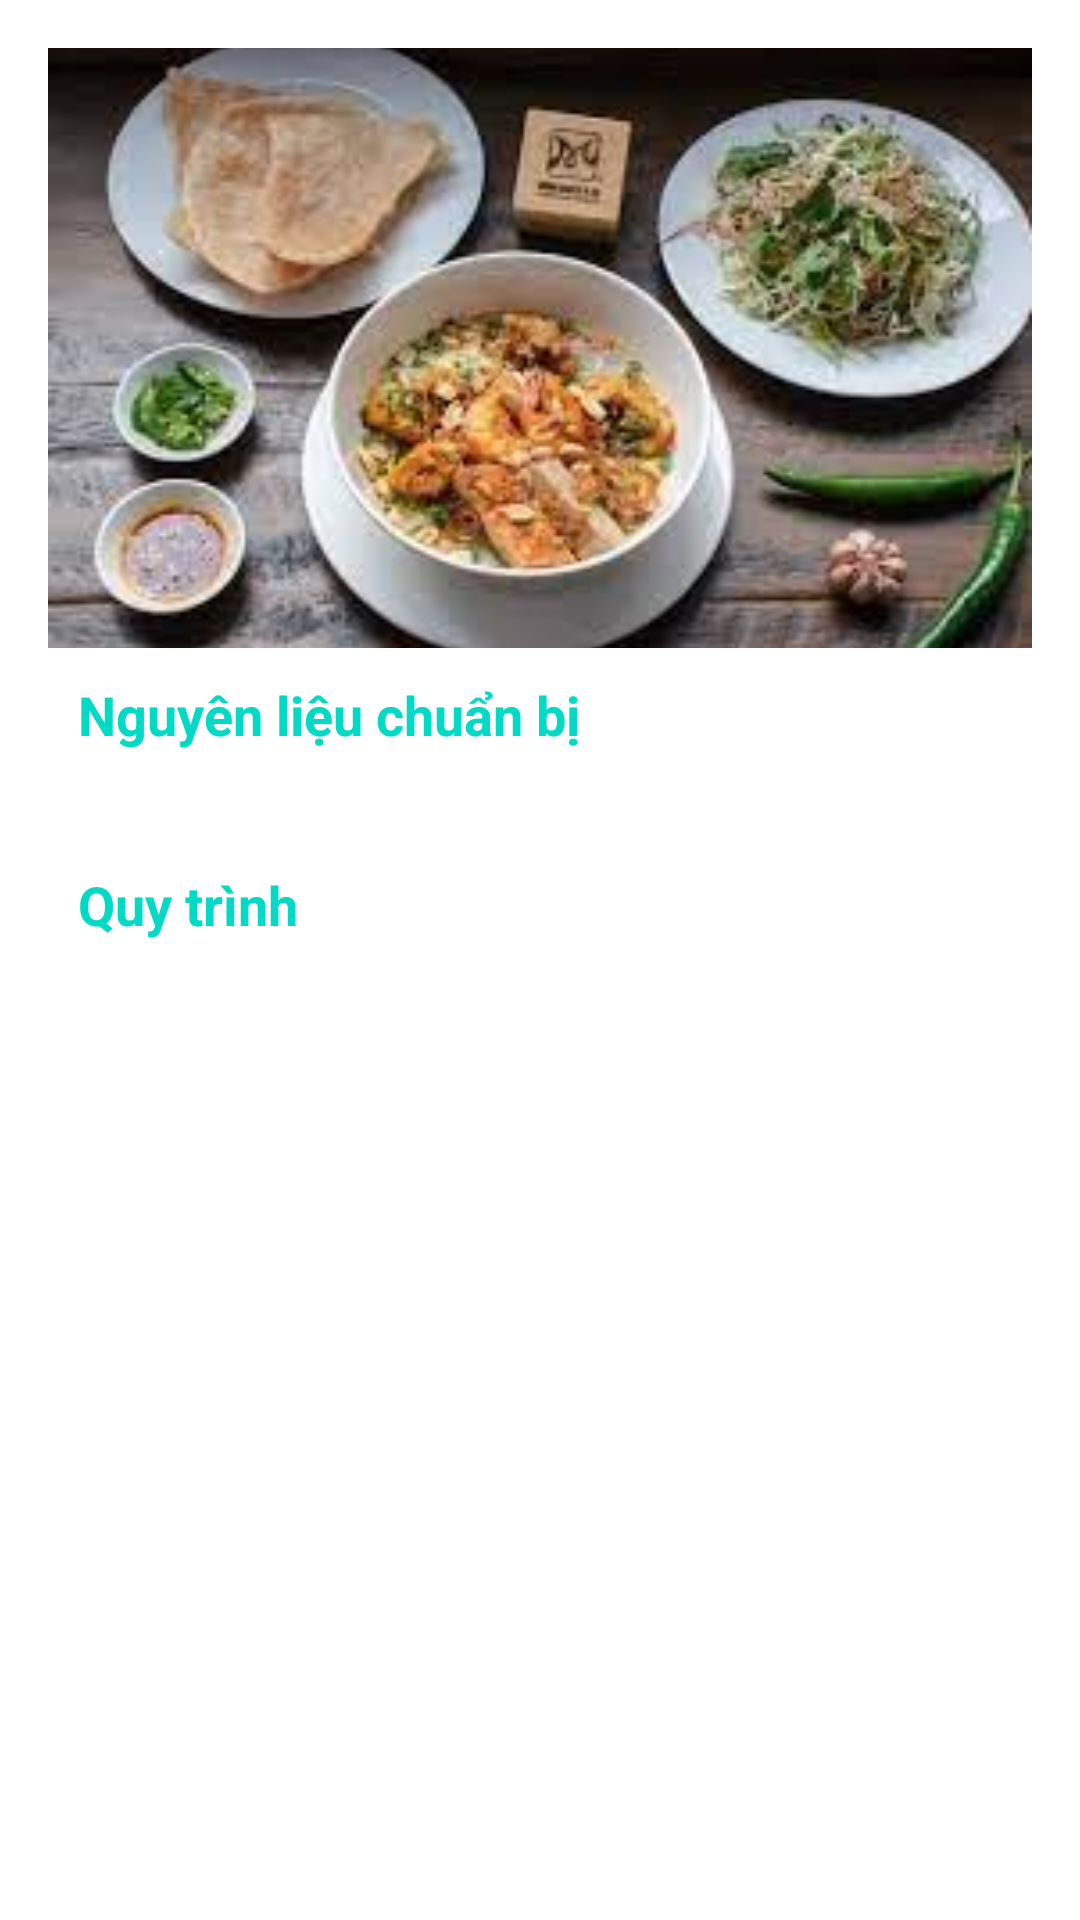

Android layout source for this screen:
<!-- AndroidManifest.xml: application theme Theme.HomeworkRecyclerview -->
<!-- res/layout/activity_detail.xml -->
<?xml version="1.0" encoding="utf-8"?>
<LinearLayout xmlns:android="http://schemas.android.com/apk/res/android"
    xmlns:app="http://schemas.android.com/apk/res-auto"
    xmlns:tools="http://schemas.android.com/tools"
    android:layout_width="match_parent"
    android:layout_height="match_parent"
    android:fitsSystemWindows="true"
    android:orientation="vertical"
    tools:context=".DetailActivity">

    <ScrollView
        android:id="@+id/scrollView"
        android:layout_width="match_parent"
        android:layout_height="wrap_content"
        android:layout_margin="16dp">

        <LinearLayout
            android:layout_width="match_parent"
            android:layout_height="wrap_content"
            android:orientation="vertical">

            <ImageView
                android:id="@+id/image_food"
                android:layout_width="match_parent"
                android:layout_height="200dp"
                android:scaleType="centerCrop"
                android:src="@drawable/mi_quang" />

            <TextView
                android:layout_width="wrap_content"
                android:layout_height="wrap_content"
                android:padding="10dp"
                android:text="Nguyên liệu chuẩn bị"
                android:textColor="@color/teal_200"
                android:textSize="18sp"
                android:textStyle="bold" />

            <TextView
                android:id="@+id/ingredient"
                android:layout_width="match_parent"
                android:layout_height="wrap_content" />

            <TextView
                android:layout_width="wrap_content"
                android:layout_height="wrap_content"
                android:padding="10dp"
                android:text="Quy trình"
                android:textColor="@color/teal_200"
                android:textSize="18sp"
                android:textStyle="bold" />

            <TextView
                android:id="@+id/process"
                android:layout_width="match_parent"
                android:layout_height="wrap_content"/>

        </LinearLayout>
    </ScrollView>

</LinearLayout>
<!-- resources referenced by this layout -->
<resources>
  <color name="teal_200">#FF03DAC5</color>
  <!-- drawable mi_quang: jpg bitmap (drawable, 10863 bytes) -->
  <style name="Theme.HomeworkRecyclerview" parent="Theme.MaterialComponents.DayNight.DarkActionBar">
          
          <item name="colorPrimary">@color/purple_500</item>
          <item name="colorPrimaryVariant">@color/purple_700</item>
          <item name="colorOnPrimary">@color/white</item>
          
          <item name="colorSecondary">@color/teal_200</item>
          <item name="colorSecondaryVariant">@color/teal_700</item>
          <item name="colorOnSecondary">@color/black</item>
          
          <item name="android:statusBarColor" tools:targetApi="l">?attr/colorPrimaryVariant</item>
          
      </style>
  <color name="purple_500">#FF6200EE</color>
  <color name="purple_700">#FF3700B3</color>
  <color name="white">#FFFFFFFF</color>
  <color name="teal_700">#FF018786</color>
  <color name="black">#FF000000</color>
</resources>
